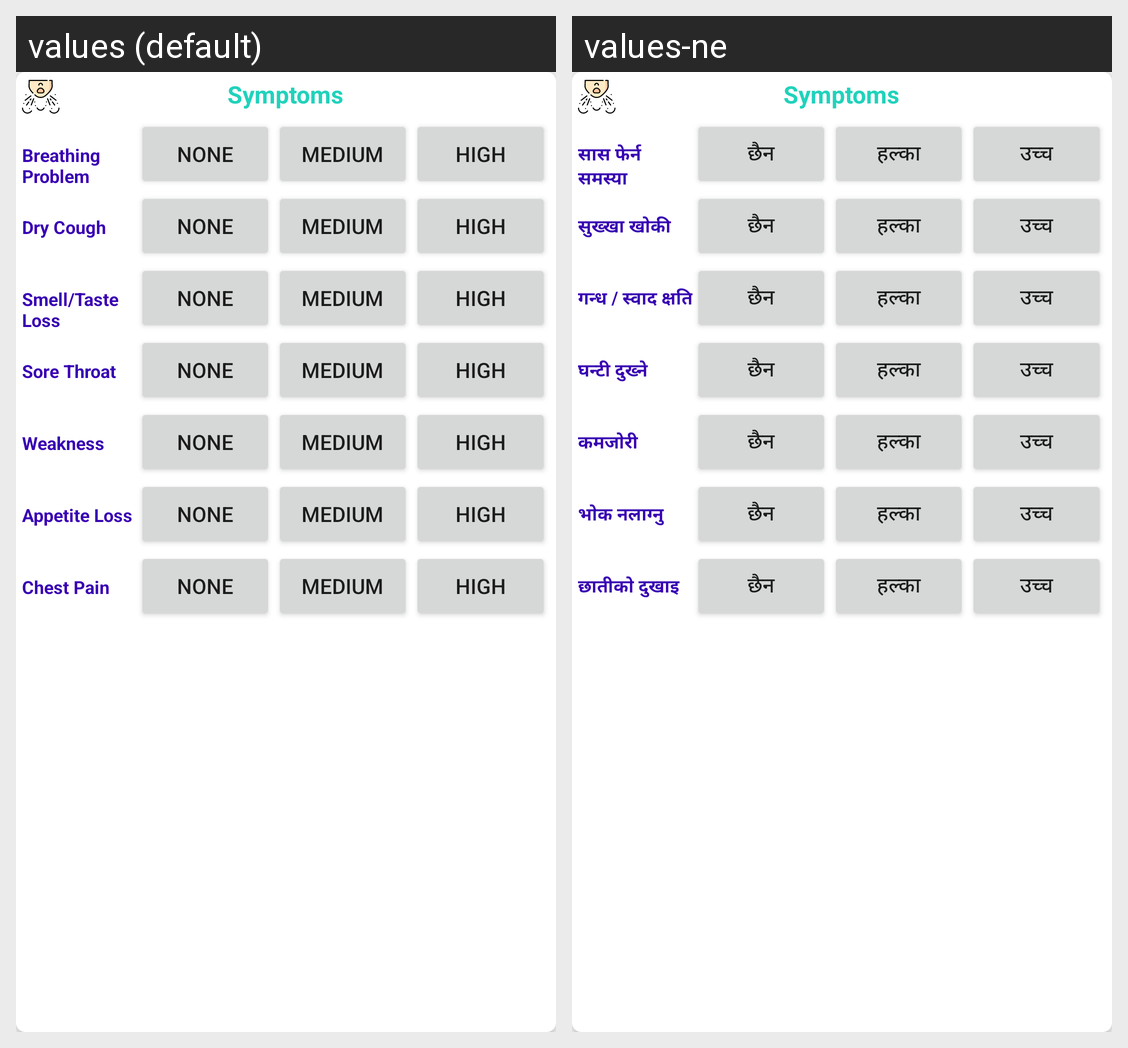

Strings drawn on this Android screen and how each of the app's shown locales translates them:
Android screen res/layout/self_symptom_layout.xml rendered under 2 locales, left to right: values (default), values-ne. Device: Nexus 5 (rendered at 1080×1920; each locale shown at half size, 540×960, under a caption strip naming it); theme AppTheme.
Strings drawn on this screen, with the default value and each locale's value (text and hints the layout hard-codes, and strings that could not be matched under every locale, appear in the picture but are not listed):

breathing
  values: Breathing Problem
  values-ne: सास फेर्न समस्या

low
  values: None
  values-ne: छैन

med
  values: medium
  values-ne: हल्का

high
  values: high
  values-ne: उच्च

cough
  values: Dry Cough
  values-ne: सुख्खा खोकी

smell
  values: Smell/Taste Loss
  values-ne: गन्ध / स्वाद क्षति

sore
  values: Sore Throat
  values-ne: घन्टी दुख्ने

weakness
  values: Weakness
  values-ne: कमजोरी

appetite
  values: Appetite Loss
  values-ne: भोक नलाग्नु

chest
  values: Chest Pain
  values-ne: छातीको दुखाइ
